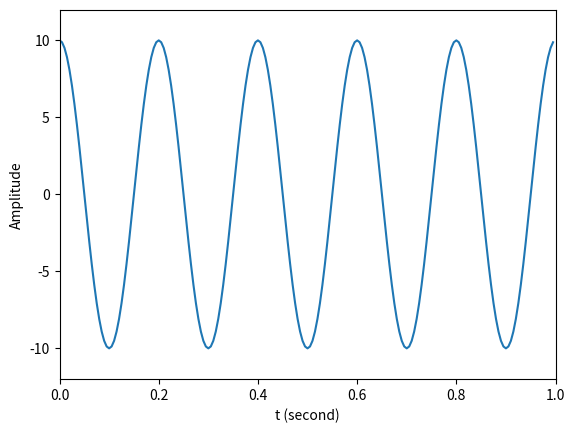
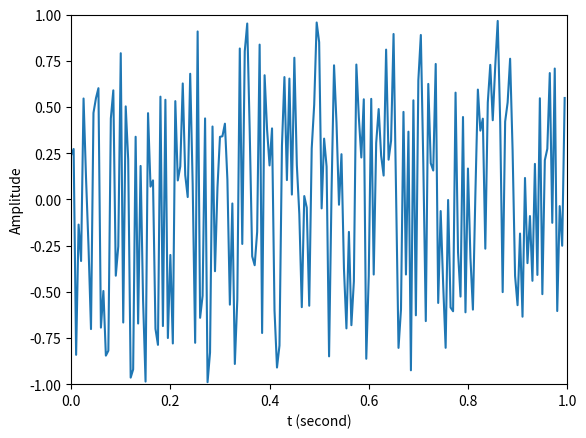
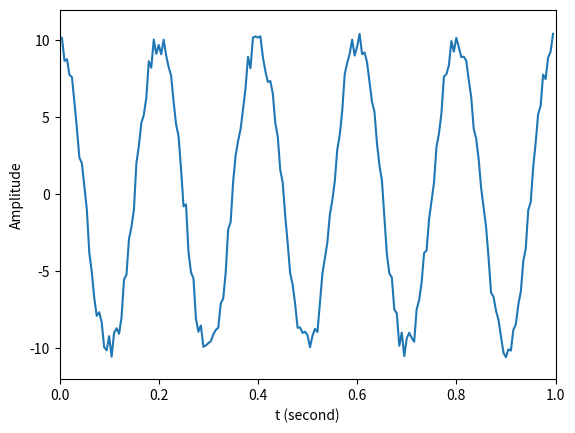

The matplotlib source for these figures, in order:
import numpy as np
import numpy.random as random
import matplotlib.pyplot as plt

t = np.linspace( 0, 1, 200, endpoint = False )		# 定義時間陣列
x = 10 * np.cos( 2 * np.pi * 5 * t )				# 原始訊號
noise = random.uniform( -1, 1, 200 )				# 雜訊(均勻分佈)	
y = x + noise

plt.figure( 1 )										
plt.plot( t, x )
plt.xlabel( 't (second)' )
plt.ylabel( 'Amplitude' )
plt.axis( [ 0, 1, -12, 12 ] )

plt.figure( 2 )
plt.plot( t, noise )
plt.xlabel( 't (second)' )
plt.ylabel( 'Amplitude' )
plt.axis( [ 0, 1, -1, 1 ] )

plt.figure( 3 )
plt.plot( t, y )
plt.xlabel( 't (second)' )
plt.ylabel( 'Amplitude' )
plt.axis( [ 0, 1, -12, 12 ] )

plt.show( )